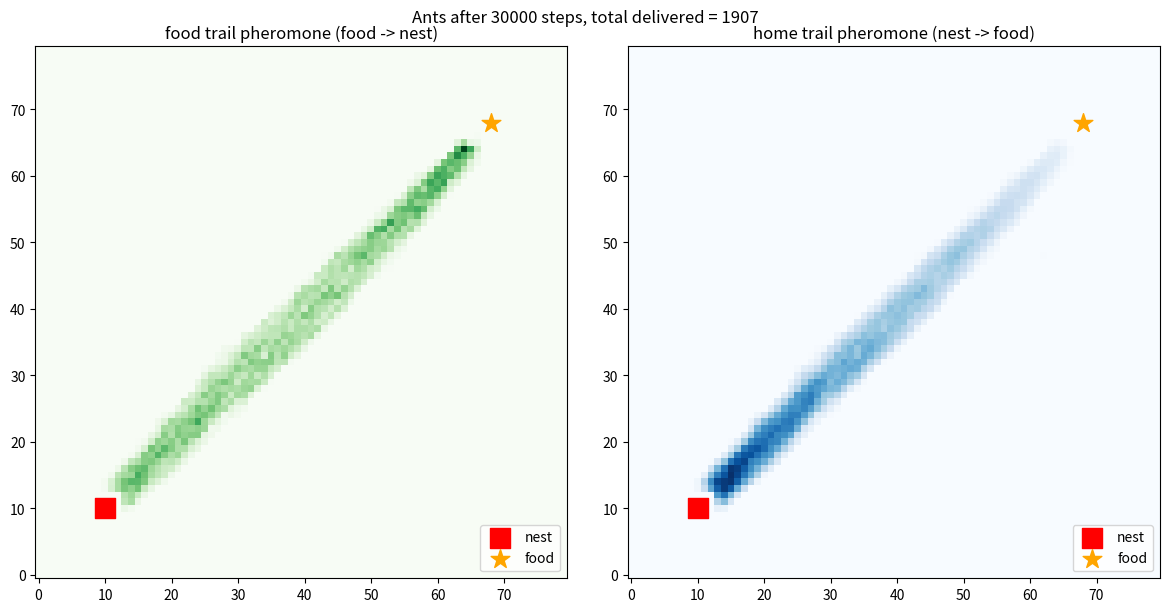

Reproduce this figure in Python.
"""Ant foraging with pheromone trails: food source -> nest.

Two pheromone fields:
  trail_food : laid by ants carrying food (marks the way back to the nest from the food)
  trail_home : laid by ants searching for food (marks the way to the food)
Carrying ants follow trail_home toward the nest; searching ants follow trail_food.
Prints numbers over time; saves final state to ants.png.
"""
import numpy as np
import matplotlib
matplotlib.use("Agg")
import matplotlib.pyplot as plt

rng = np.random.default_rng(1)

W = H = 80
N_ANTS = 400
STEPS = 30000
REPORT = 2000
NEST = np.array([10, 10])
FOOD = np.array([68, 68])
NEST_R = 3
FOOD_R = 3
DEPOSIT = 1.0
DECAY = 0.998
ALPHA = 1.5          # pheromone sensitivity
INERTIA = 1.6        # bonus for continuing in the same direction
EPS = 0.05
REVERSE = 0.1       # weight multiplier for turning straight back
GUIDE = 1.5          # carrying ants: bias toward the nest direction

DIRS = np.array([(-1, -1), (-1, 0), (-1, 1), (0, -1), (0, 1), (1, -1), (1, 0), (1, 1)])

pos = np.tile(NEST, (N_ANTS, 1)).astype(int)
carry = np.zeros(N_ANTS, dtype=bool)
last_dir = rng.integers(0, 8, N_ANTS)
trail_food = np.zeros((W, H))
trail_home = np.zeros((W, H))

xs, ys = np.meshgrid(np.arange(W), np.arange(H), indexing="ij")
_seg = FOOD - NEST
_t = np.clip(((xs - NEST[0]) * _seg[0] + (ys - NEST[1]) * _seg[1]) / (_seg @ _seg), 0, 1)
seg_dist = np.hypot(xs - (NEST[0] + _t * _seg[0]), ys - (NEST[1] + _t * _seg[1]))
CORRIDOR = 6.0


def on_path_share(field):
    """Share of pheromone mass lying within CORRIDOR cells of the straight nest-food line."""
    tot = field.sum()
    return field[seg_dist <= CORRIDOR].sum() / tot if tot > 0 else 0.0


delivered = 0
window_delivered = 0
history = []


def choose_moves(field, pos, last_dir, guide_to=None):
    """Pick a neighbour per ant with probability ~ (pheromone+eps)^ALPHA * inertia.
    guide_to: optional (N,2) target; multiplies weights by exp(GUIDE*cos(angle)) so
    loaded ants can still find the nest before a trail exists."""
    nxt = pos[:, None, :] + DIRS[None, :, :]               # (N,8,2)
    inside = (nxt[..., 0] >= 0) & (nxt[..., 0] < W) & (nxt[..., 1] >= 0) & (nxt[..., 1] < H)
    cx = np.clip(nxt[..., 0], 0, W - 1)
    cy = np.clip(nxt[..., 1], 0, H - 1)
    p = field[cx, cy]
    w = (np.log1p(p) + EPS) ** ALPHA          # log: stops one huge peak from trapping ants
    w = np.where(np.arange(8)[None, :] == last_dir[:, None], w * INERTIA, w)
    # discourage immediate reversal (opposite of last direction is index 7-i)
    w = np.where(np.arange(8)[None, :] == (7 - last_dir)[:, None], w * REVERSE, w)
    if guide_to is not None:
        to = guide_to - pos                                  # (N,2)
        norm = np.linalg.norm(to, axis=1, keepdims=True) + 1e-9
        dn = np.linalg.norm(DIRS, axis=1)[None, :]
        cosang = (DIRS[None, :, :] * (to / norm)[:, None, :]).sum(axis=2) / dn
        w = w * np.exp(GUIDE * cosang)
    w = np.where(inside, w, 0.0)
    cum = np.cumsum(w, axis=1)
    r = rng.random(len(pos)) * cum[:, -1]
    k = (cum < r[:, None]).sum(axis=1)
    k = np.minimum(k, 7)
    return k


for step in range(1, STEPS + 1):
    # ---- move every ant one step ----
    k = np.where(carry,
                 choose_moves(trail_home, pos, last_dir, guide_to=np.tile(NEST, (N_ANTS, 1))),
                 choose_moves(trail_food, pos, last_dir))
    pos = pos + DIRS[k]
    pos[:, 0] = np.clip(pos[:, 0], 0, W - 1)
    pos[:, 1] = np.clip(pos[:, 1], 0, H - 1)
    last_dir = k

    # ---- deposit pheromone where each ant stands ----
    cx, cy = pos[:, 0], pos[:, 1]
    np.add.at(trail_food, (cx[carry], cy[carry]), DEPOSIT)
    np.add.at(trail_home, (cx[~carry], cy[~carry]), DEPOSIT)

    # ---- pick up food at source ----
    at_food = (~carry) & (np.abs(pos - FOOD).max(axis=1) <= FOOD_R)
    carry[at_food] = True
    # ---- drop food at nest ----
    at_nest = carry & (np.abs(pos - NEST).max(axis=1) <= NEST_R)
    n_drop = at_nest.sum()
    delivered += n_drop
    window_delivered += n_drop
    carry[at_nest] = False

    # ---- evaporate ----
    trail_food *= DECAY
    trail_home *= DECAY

    if step % REPORT == 0:
        # path measure: share of strong food-trail mass lying in cells with high pheromone
        strong = trail_food > 0.5 * trail_food.max()
        frac_cells = strong.sum() / (W * H)
        history.append((step, window_delivered, delivered))
        print(f"step {step:6d} | delivered in window {window_delivered:4d} | "
              f"total {delivered:5d} | carrying {carry.sum():3d} | "
              f"strong-trail cells {strong.sum():5d} ({100*frac_cells:4.1f}% of grid) | "
              f"food-trail on nest-food corridor {100*on_path_share(trail_food):5.1f}%")
        window_delivered = 0

# ---- summary checks ----
corridor = on_path_share(trail_food)
rates = [h[1] for h in history]
print()
print(f"deliveries per window, last 5: {rates[-5:]}")
print(f"food-trail mass on nest-food corridor (final): {100*corridor:.1f}%")
ok_path = corridor > 0.8
ok_flow = min(rates[-5:]) >= 50
print(f"PATH FORMED (corridor share > 80%): {'PASS' if ok_path else 'FAIL'}")
print(f"FLOW SUSTAINED (>=50 deliveries per window, last 5): {'PASS' if ok_flow else 'FAIL'}")

# ---- image ----
fig, ax = plt.subplots(1, 2, figsize=(12, 6))
ax[0].imshow(trail_food.T, origin="lower", cmap="Greens")
ax[0].set_title("food trail pheromone (food -> nest)")
ax[1].imshow(trail_home.T, origin="lower", cmap="Blues")
ax[1].set_title("home trail pheromone (nest -> food)")
for a in ax:
    a.scatter(*NEST, c="red", s=200, marker="s", label="nest")
    a.scatter(*FOOD, c="orange", s=200, marker="*", label="food")
    a.legend(loc="lower right")
fig.suptitle(f"Ants after {STEPS} steps, total delivered = {delivered}")
plt.tight_layout()
plt.savefig("ants.png", dpi=110)
print("saved ants.png")
